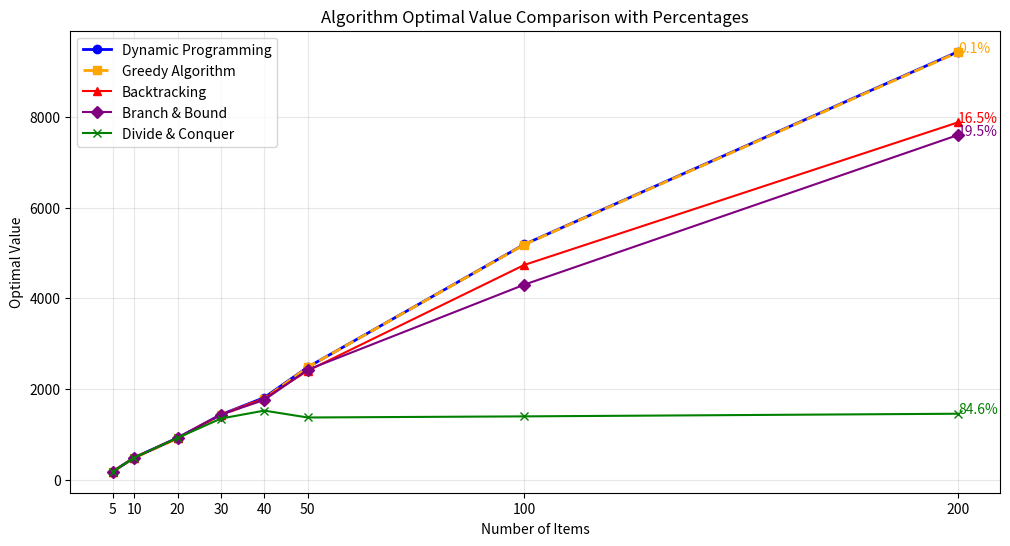

Here is the Python script that generated this plot:
import matplotlib.pyplot as plt
import numpy as np
from matplotlib.patches import Rectangle

# Data (averaged across seeds)
items = [5, 10, 20, 30, 40, 50, 100, 200]

# Running times in seconds (from Table 1)
divide_conquer = [1.55e-5, 2.60e-4, 0.141, 10.0, 10.0, 10.0, 10.0, 10.0]
dynamic_prog = [1.78e-5, 5.13e-5, 1.51e-4, 3.29e-4, 4.17e-4, 0.00103, 0.00711, 0.01666]
greedy = [9.67e-6, 1.25e-5, 1.14e-5, 2.64e-5, 1.67e-5, 2.03e-5, 4.65e-5, 8.52e-5]
backtracking = [1.85e-5, 3.75e-5, 0.00099, 2.84, 5.01, 3.45, 10.0, 10.0]
branch_bound = [5.08e-5, 1.75e-4, 0.00117, 0.723, 3.73, 6.67, 10.0, 10.0]

# Optimal values (from Table 2)
opt_divide = [174, 484.33, 920.33, 1347.33, 1522.33, 1370.67, 1395.33, 1453.67]
opt_dynamic = [174, 484.33, 920.33, 1434.33, 1810.33, 2480.33, 5193.33, 9444.0]
opt_greedy = [173.67, 479.33, 909.33, 1425.33, 1785.0, 2477.67, 5187.67, 9433.0]
opt_backtrack = [174, 484.33, 920.33, 1434.33, 1791.67, 2402.33, 4739.33, 7885.0]
opt_branch = [174, 484.33, 920.33, 1434.33, 1758.67, 2424.33, 4303.67, 7606.0]

# # Plot 1: Running Time with Dual Y-axis
# plt.figure(figsize=(12, 8))

# # Create main plot with dual y-axis
# fig, ax1 = plt.subplots(figsize=(12, 8))
# ax2 = ax1.twinx()

# # Plot dynamic programming and greedy on left y-axis
# ax1.plot(items, dynamic_prog, 'o-', label='Dynamic Programming', color='blue')
# ax1.plot(items, greedy, 's-', label='Greedy Algorithm', color='orange')

# # Plot other algorithms on right y-axis
# ax2.plot(items, divide_conquer, 'x--', label='Divide & Conquer', color='green')
# ax2.plot(items, backtracking, '^--', label='Backtracking', color='red')
# ax2.plot(items, branch_bound, 'D-', label='Branch & Bound', color='purple')

# # Configure left y-axis (dynamic programming and greedy)
# ax1.set_yscale('log')
# ax1.set_ylim(1e-5, 1e-1)
# ax1.set_ylabel('Running Time (DP & Greedy)', color='blue')
# ax1.tick_params(axis='y', colors='blue')
# ax1.grid(True, alpha=0.3)

# # Configure right y-axis (other algorithms)
# ax2.set_ylim(0, 11)
# ax2.set_yticks([0, 1, 2, 3, 4, 5, 10])
# ax2.set_yticklabels(['0', '1', '2', '3', '4', '5', '10+'])
# ax2.set_ylabel('Running Time (DC, BackTrack & BB)', color='purple')
# ax2.tick_params(axis='y', colors='purple')

# # Add legend
# lines1, labels1 = ax1.get_legend_handles_labels()
# lines2, labels2 = ax2.get_legend_handles_labels()
# ax1.legend(lines1 + lines2, labels1 + labels2, loc='upper left')

# # Add x-axis label and title
# ax1.set_xlabel('Number of Items')
# plt.title('Algorithm Running Time Comparison with Dual Y-axis')

# plt.show()

# Plot 2: Optimal Values with Percentage Markers
plt.figure(figsize=(12, 6))
plt.plot(items, opt_dynamic, 'o-', label='Dynamic Programming', color='blue', linewidth=2)
plt.plot(items, opt_greedy, 's--', label='Greedy Algorithm', color='orange', linewidth=2)
plt.plot(items, opt_backtrack, '^-', label='Backtracking', color='red')
plt.plot(items, opt_branch, 'D-', label='Branch & Bound', color='purple')
plt.plot(items, opt_divide, 'x-', label='Divide & Conquer', color='green')

# Calculate percentages for the 200 items case
dp_value = opt_dynamic[-1]
percentages = {
    "Greedy": (dp_value - opt_greedy[-1]) / dp_value * 100,
    "Backtracking": (dp_value - opt_backtrack[-1]) / dp_value * 100,
    "Branch & Bound": (dp_value - opt_branch[-1]) / dp_value * 100,
    "Divide & Conquer": (dp_value - opt_divide[-1]) / dp_value * 100,
}

# Annotate the percentages on the plot
plt.text(200, opt_greedy[-1], f"{percentages['Greedy']:.1f}%", color='orange', fontsize=10)
plt.text(200, opt_backtrack[-1], f"{percentages['Backtracking']:.1f}%", color='red', fontsize=10)
plt.text(200, opt_branch[-1], f"{percentages['Branch & Bound']:.1f}%", color='purple', fontsize=10)
plt.text(200, opt_divide[-1], f"{percentages['Divide & Conquer']:.1f}%", color='green', fontsize=10)

plt.xlabel('Number of Items')
plt.ylabel('Optimal Value')
plt.title('Algorithm Optimal Value Comparison with Percentages')
plt.xticks(items)
plt.grid(True, alpha=0.3)
plt.legend()
plt.show()